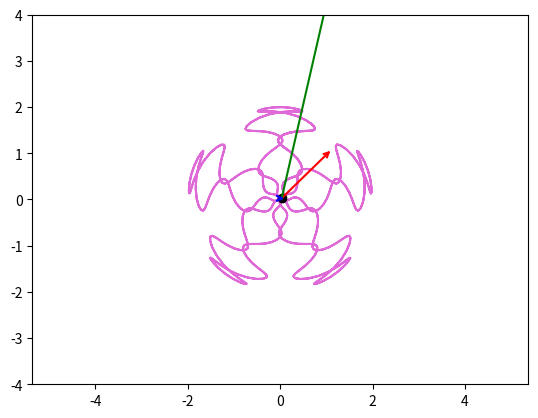

The script that saved this image: (Note: this script raises an exception after producing the figure.)
#var 3
import math
import matplotlib.pyplot as plt
import sympy as sp
import numpy as np
from matplotlib.animation import FuncAnimation

FRAMES_COUNT = 1000                            #количество кадров
t = sp.Symbol('t')
T = np.linspace(1, 14, FRAMES_COUNT)           #генерация массива T последовательности 1000 чисел с элементами от 1 до 14

r = 1 + sp.sin(5*t)
phi = t + 0.3*sp.sin(30*t)

#полярные координаты
x = r * sp.cos(phi)
y = r * sp.sin(phi)

Vx = sp.diff(x, t)
Vy = sp.diff(y, t)
Wx = sp.diff(Vx, t)
Wy = sp.diff(Vy, t)
V = sp.sqrt(Vx**2 + Vy**2)                     #модуль скорости

R = np.zeros_like(T)
PHI = np.zeros_like(T)
X = np.zeros_like(T)
Y = np.zeros_like(T)
VX = np.zeros_like(T)
VY = np.zeros_like(T)
WX = np.zeros_like(T)
WY = np.zeros_like(T)

#заполняем массивы значениями в i момент времени (1000 значений от 1 до 14)
for i in np.arange(len(T)):
    R[i] = sp.Subs(r, t, T[i])
    PHI[i] = sp.Subs(phi, t, T[i])
    X[i] = sp.Subs(x, t, T[i])
    Y[i] = sp.Subs(y, t, T[i])
    VX[i] = sp.Subs(Vx, t, T[i])
    VY[i] = sp.Subs(Vy, t, T[i])
    WX[i] = sp.Subs(Wx, t, T[i])
    WY[i] = sp.Subs(Wy, t, T[i])

fig = plt.figure()
ax1 = fig.add_subplot(1, 1, 1)                 #количество участков
ax1.axis('equal')                              #оси по x и y одного масштаба
ax1.set(xlim=[-4, 4], ylim=[-4, 4])
ax1.plot(X, Y, color="#e069d8")
P, = ax1.plot(X[0], Y[0], color="black", marker='o')      #точка, где тело сейчас находится

#рисуем вектор в нулевой момент времени (в anima будем рисовать с 1 до последнего момента времени)
Vline, = ax1.plot([X[0], X[0] + VX[0]], [Y[0], Y[0] + VY[0]], 'r')   #скорость
Vline2, = ax1.plot([X[0], X[0] + WX[0]], [Y[0], Y[0] + WY[0]], 'g')  #ускорение
Vline3, = ax1.plot([0, X[0]], [0, Y[0]], 'b')                        #радиус-вектор

def Rot2D(X, Y, Alpha):                                    #матрица поворота для стрелок
    RX = X * np.cos(Alpha) - Y * np.sin(Alpha)
    RY = X * np.sin(Alpha) + Y * np.cos(Alpha)
    return RX, RY

# массивы для стрелок
arrow_size=1
ArrowX = np.array([-0.1*arrow_size, 0, -0.1*arrow_size])
ArrowY = np.array([0.05*arrow_size, 0, -0.05*arrow_size])
ArrowWX = np.array([-0.1*arrow_size, 0, -0.1*arrow_size])
ArrowWY = np.array([0.05*arrow_size, 0, -0.05*arrow_size])
ArrowRX = np.array([-0.1*arrow_size, 0, -0.1*arrow_size])
ArrowRY = np.array([0.05*arrow_size, 0, -0.05*arrow_size])

RArrowX, RArrowY = Rot2D(ArrowX, ArrowY, math.atan2(VY[0], VX[0]))
RArrowWX, RArrowWY = Rot2D(ArrowWX, ArrowWY, math.atan2(WY[0], WX[0]))
RArrowRX, RArrowRY = Rot2D(ArrowRX, ArrowRY, math.atan2(X[0], Y[0]))
VArrow, = ax1.plot(RArrowX + X[0] + VX[0], RArrowY + Y[0] + VY[0], 'r')
WArrow, = ax1.plot(RArrowWX + X[0] + WX[0], RArrowY + Y[0] + WY[0], 'g')
RArrow, = ax1.plot(ArrowRX + X[0], ArrowRY + Y[0], 'b')

def anima(j): #рисуем в каждый момент времени i нужные нам вектора
    P.set_data(X[j], Y[j])
    Vline.set_data([X[j], X[j] + VX[j]], [Y[j], Y[j] + VY[j]])
    Vline2.set_data([X[j], X[j] + WX[j]], [Y[j], Y[j] + WY[j]])
    Vline3.set_data([0, X[j]], [0, Y[j]])
    RArrowX, RArrowY = Rot2D(ArrowX, ArrowY, math.atan2(VY[j], VX[j]))
    VArrow.set_data(RArrowX + X[j] + VX[j], RArrowY + Y[j] + VY[j])
    RArrowWX, RArrowWY = Rot2D(ArrowWX, ArrowWY, math.atan2(WY[j], WX[j]))
    WArrow.set_data(RArrowWX + X[j] + WX[j], RArrowWY + Y[j] + WY[j])
    RArrowRX, RArrowRY = Rot2D(ArrowRX, ArrowRY, math.atan2(Y[j], X[j]))
    RArrow.set_data(RArrowRX + X[j], RArrowRY + Y[j])
    return P, Vline, VArrow, Vline2, WArrow, Vline3, RArrow

anim = FuncAnimation(fig, anima, frames=FRAMES_COUNT, interval=150, blit=True, repeat=True)  #blit отвечает за обновление
plt.grid()
plt.show()
